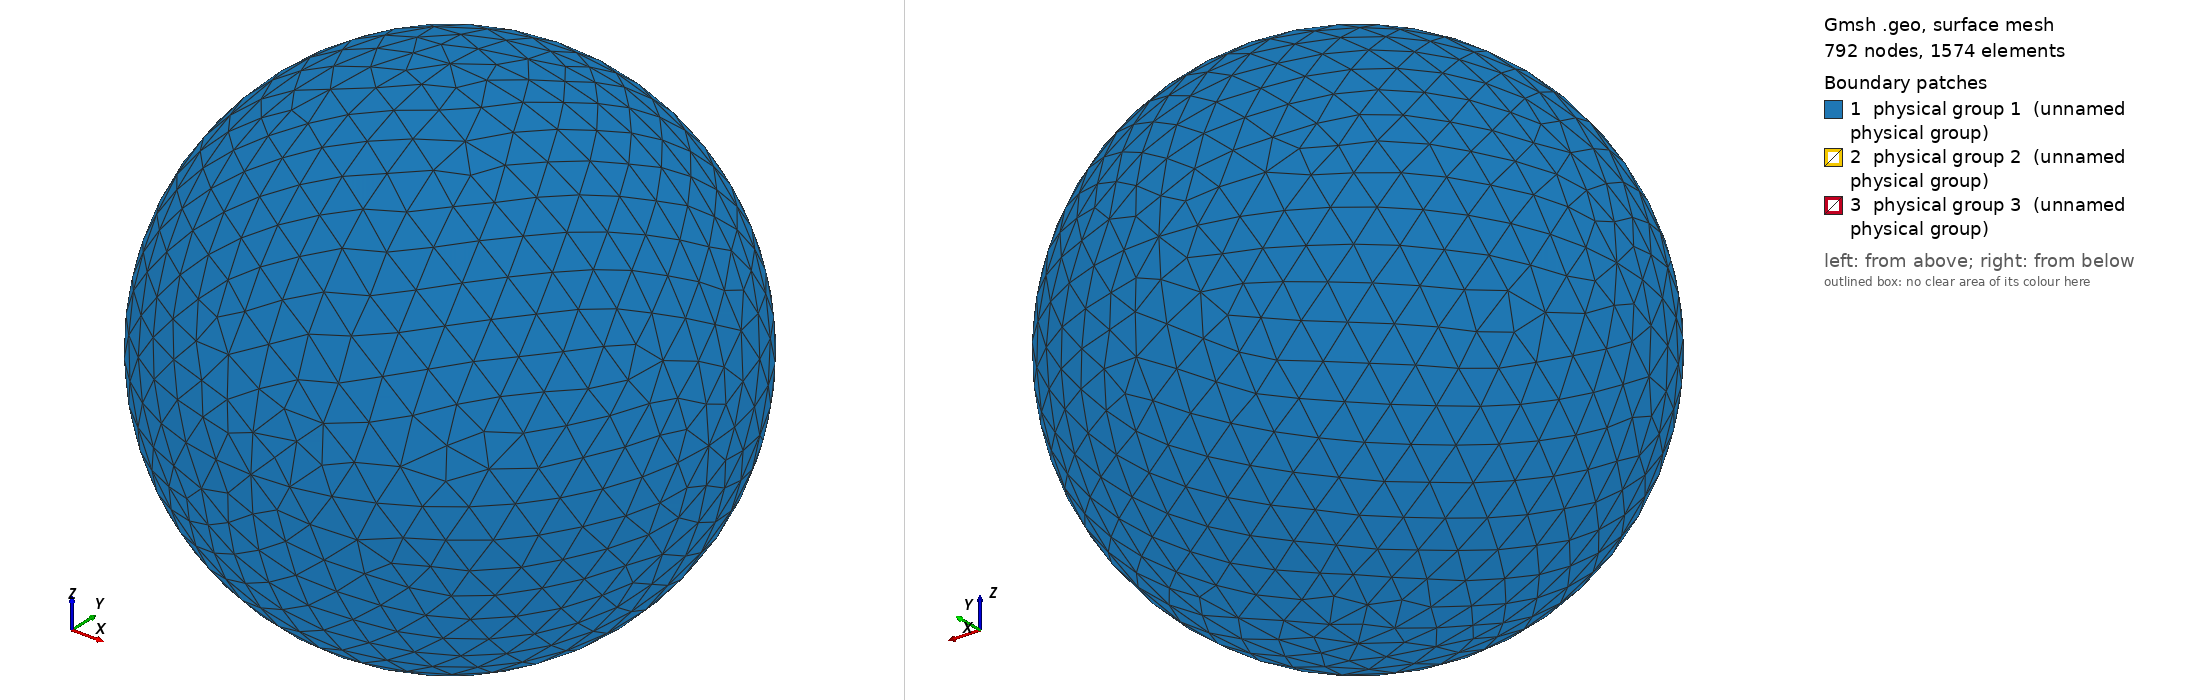

Gmsh geometry script, surface-meshed: 792 nodes, 1574 surface elements. Boundary patches (legend numbers): 1 physical group 1 (unnamed physical group), 2 physical group 2 (unnamed physical group), 3 physical group 3 (unnamed physical group). Left view from above one corner, right view from below the opposite corner. Legend entries are the model's physical surfaces. The drawing asked Gmsh for element sizes between 1% and 20% of the model's largest extent; the script's own settings can give other sizes.

=== sphere_0.20R_750.00K.geo (drawn) ===
// I usually do steps 1-2 in a text editor, steps 3-11 in the Gmsh GUI.

// STEP 1: SET VARIABLES

debye = 0.005976;
r = 0.20*debye;
R = r+10*debye;  // Outer radius
Res = 1.5*debye; // Resolution on outer boundary
res = r/5;       // Resolution on inner boundary

// STEP 2: PLACE POINTS (0D ENTITIES)

// Center
Point(1) = {0, 0, 0, Res};

// Outer boundary
Point(2) = {R, 0, 0, Res};
Point(3) = {0, R, 0, Res};
Point(4) = {0, 0, R, Res};
Point(5) = {-R, 0, 0, Res};
Point(6) = {0, -R, 0, Res};
Point(7) = {0, 0, -R, Res};

// Inner boundary
Point(8) = {r, 0, 0, res};
Point(9) = {0, r, 0, res};
Point(10) = {0, 0, r, res};
Point(11) = {-r, 0, 0, res};
Point(12) = {0, -r, 0, res};
Point(13) = {0, 0, -r, res};

// STEP 3: CONNECT POINTS TO LINES AND ARCS (1D ENTITIES)

Circle(1) = {5, 1, 4};
Circle(2) = {4, 1, 2};
Circle(3) = {2, 1, 7};
Circle(4) = {7, 1, 5};
Circle(5) = {4, 1, 3};
Circle(6) = {3, 1, 7};
Circle(7) = {7, 1, 6};
Circle(8) = {6, 1, 4};
Circle(9) = {5, 1, 3};
Circle(10) = {3, 1, 2};
Circle(11) = {2, 1, 6};
Circle(12) = {6, 1, 5};
Circle(13) = {11, 1, 10};
Circle(14) = {10, 1, 8};
Circle(15) = {8, 1, 13};
Circle(16) = {13, 1, 11};
Circle(17) = {11, 1, 9};
Circle(18) = {9, 1, 8};
Circle(19) = {8, 1, 12};
Circle(20) = {12, 1, 11};
Circle(21) = {10, 1, 9};
Circle(22) = {9, 1, 13};
Circle(23) = {13, 1, 12};
Circle(24) = {12, 1, 10};

// STEP 4: FILL PLANE AND CURVED SURFACES (2D ENTITIES) BETWEEN LINES AND ARCS

Line Loop(1) = {9, -5, -1};
Surface(1) = {1};
Line Loop(2) = {5, 10, -2};
Surface(2) = {2};
Line Loop(3) = {10, 3, -6};
Surface(3) = {3};
Line Loop(4) = {4, 9, 6};
Surface(4) = {4};
Line Loop(5) = {12, 1, -8};
Surface(5) = {5};
Line Loop(6) = {8, 2, 11};
Surface(6) = {6};
Line Loop(7) = {11, -7, -3};
Surface(7) = {7};
Line Loop(8) = {7, 12, -4};
Surface(8) = {8};
Line Loop(9) = {21, 18, -14};
Surface(9) = {9};
Line Loop(10) = {18, 15, -22};
Surface(10) = {10};
Line Loop(11) = {22, 16, 17};
Surface(11) = {11};
Line Loop(12) = {17, -21, -13};
Surface(12) = {12};
Line Loop(13) = {24, 14, 19};
Surface(13) = {13};
Line Loop(14) = {19, -23, -15};
Surface(14) = {14};
Line Loop(15) = {16, -20, -23};
Surface(15) = {15};
Line Loop(16) = {20, 13, -24};
Surface(16) = {16};

// STEP 5: FILL VOLUME (3D ENTITY) BETWEEN SURFACES

Surface Loop(1) = {2, 1, 4, 8, 7, 6, 5, 3};
Surface Loop(2) = {9, 12, 11, 10, 14, 13, 16, 15};
Volume(1) = {1, 2};

// STEP 6: CREATE PHYSICAL GROUPS OF SURFACES

// Outer surface
Physical Surface(1) = {1, 2, 3, 4, 5, 7, 8, 6};

// Top segment of inner surface
Physical Surface(2) = {9, 12, 11, 10};

// Bottom segment of inner surface
Physical Surface(3) = {13, 14, 15, 16};

// STEP 7: CREATE A PHYSICAL GROUP FOR THE VOLUME

Physical Volume(4) = {1};

// STEP 8: GENERATE 2D AND 3D MESH

// Make sure both checkboxes starting with "Optimize quality of tetrahedra..."
// is activated in Tools -> Options -> Mesh -> Advanced -> Optimize with
// NetGen... is activated

// STEP 10: INSPECT QUALITY

// Tools -> Statistics -> Mesh

// Number of tetrahedra indicate computational cost of Poisson solver.

// Thin/sliver cells lead to less accurate solutions and slower convergence.
// Gmsh reports the quality factor Gamma, which indicate how regular the cells
// are. A cell with Gamma=1 is perfectly equilateral, whereas a cell with
// Gamma=0 is degenerate and will break the simulation (other tools may use
// other definitions of the quality factor). Click Update to compute the Gamma
// value for all cells. The range and average will be shown in the text box,
// and a X-Y plot of the distribution can be shown. The higher the average, the
// better. If Gamma is practically zero (1e-15) it indicates an error in the
// geometry, for instance duplicate points. For simple geometries the minimum
// Gamma is usually above 0.3, but for more difficult geometries it can be less
// than 0.05. This makes the simulation more difficult, and at some point Gamma
// may be so small the simulation breaks. NetGen optimization is important for
// good quality tetrahedra.

// STEP 11: SAVE MESH TO *.msh

// STEP 12: CONVERT MESH TO *.topo FOR USE WITH PTETRA

// 1. Place a symlink to msh2topo in the Geometry folder
// 2. Copy msh2topo.dat to the Geometry folder
// 3. Enter the filename of the msh-file in msh2topo.dat
// 4. Run msh2topo.dat
// 5. Rename msh2topo.out to *.topo
